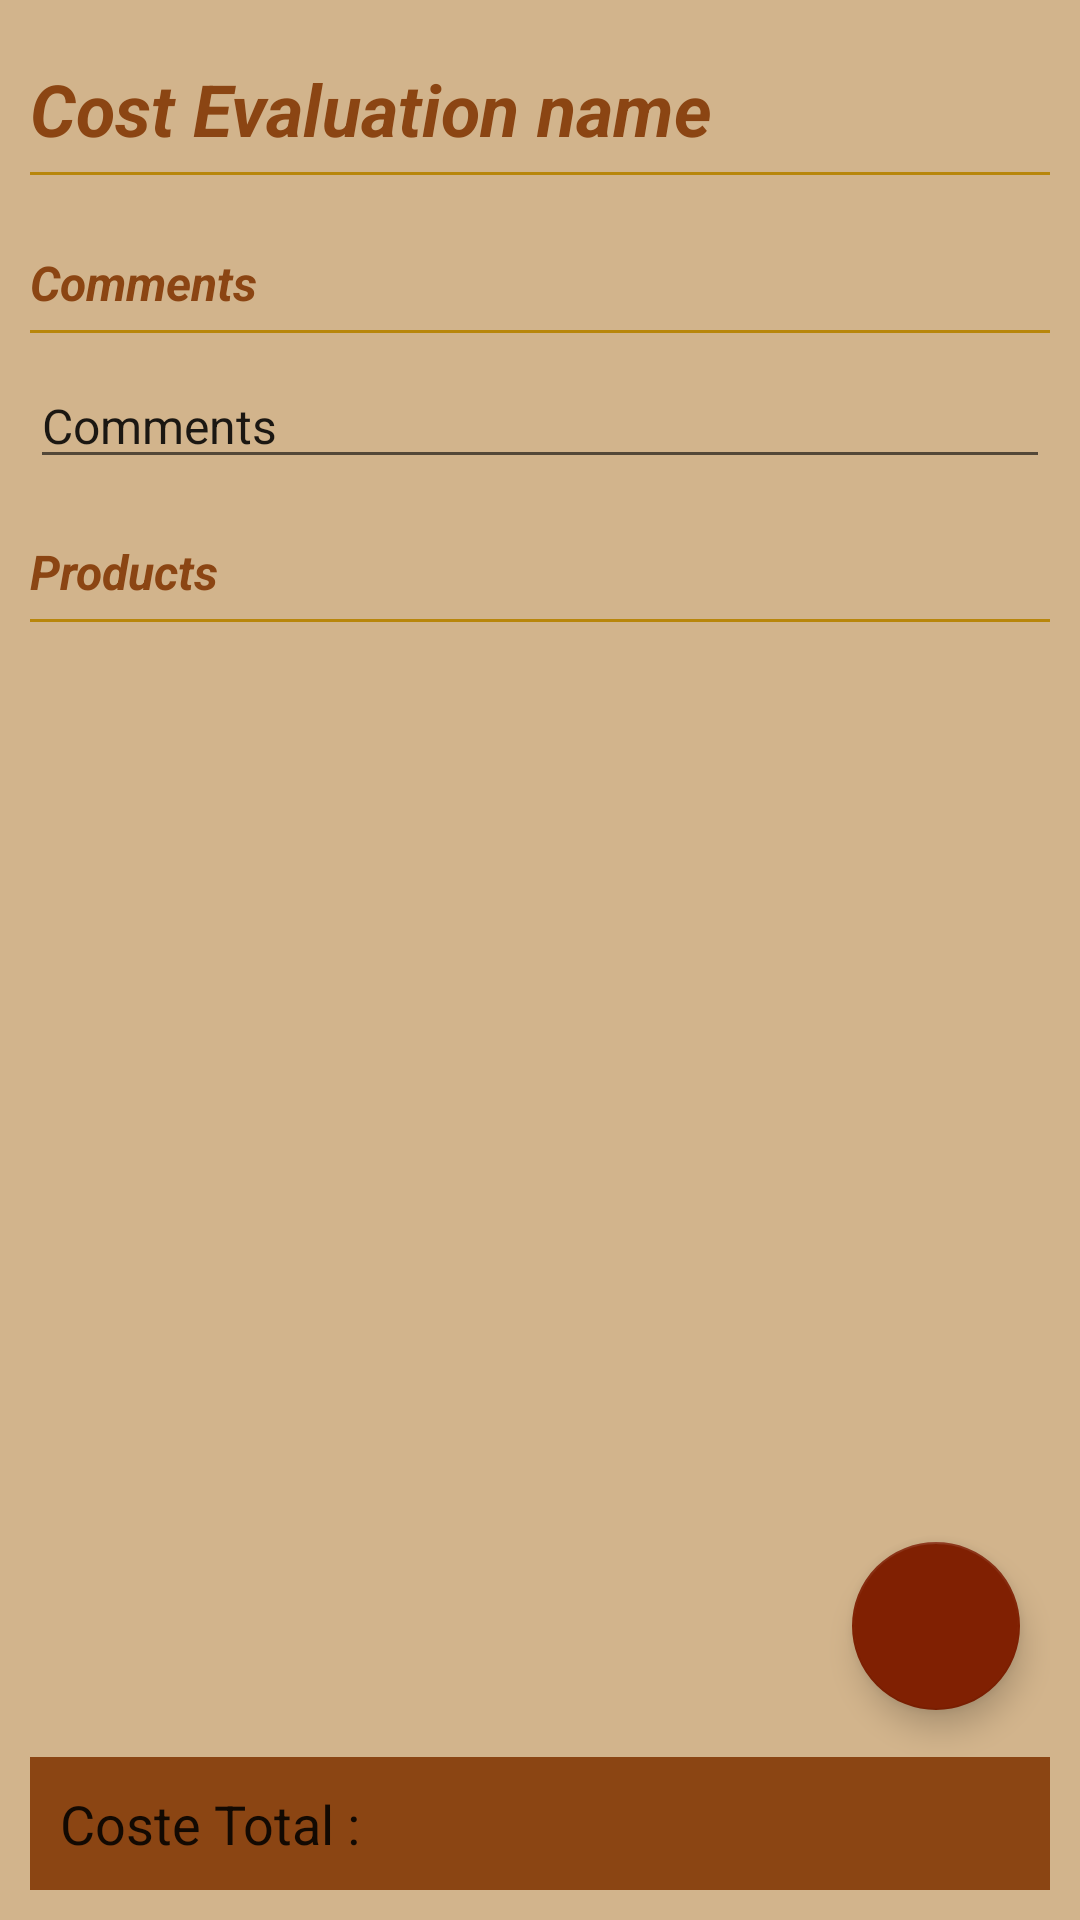

The Android layout XML behind this screen, and the referenced resources:
<!-- AndroidManifest.xml: application theme AppTheme -->
<!-- res/layout/fragment_escandallo_new_edit.xml -->
<?xml version="1.0" encoding="utf-8"?>
<LinearLayout xmlns:android="http://schemas.android.com/apk/res/android"
    xmlns:fab="http://schemas.android.com/apk/res-auto"
    android:layout_width="match_parent"
    android:layout_height="match_parent"
    android:background="@color/windowBackgroundColor"
    android:orientation="vertical"
    android:padding="10dp">

    <TextView
        android:id="@+id/escandalloName"
        android:layout_width="match_parent"
        android:layout_height="wrap_content"
        android:layout_marginTop="10dp"
        android:imeOptions="actionGo"
        android:text="@string/Escandallo_name"
        android:textAppearance="?android:attr/textAppearanceLarge"
        android:textColor="@color/colorPrimary"
        android:textSize="24sp"
        android:textStyle="normal|bold|italic" />

    <View
        android:layout_width="match_parent"
        android:layout_height="1dp"
        android:layout_marginTop="5dp"
        android:layout_marginBottom="5dp"
        android:background="@color/textTitletColor"
        android:textStyle="bold|italic" />

    <TextView
        android:layout_width="match_parent"
        android:layout_height="wrap_content"
        android:layout_marginTop="20dp"
        android:text="@string/comments"
        android:textAppearance="?android:attr/textAppearanceLarge"
        android:textColor="@color/colorPrimary"
        android:textSize="@dimen/text_medium"
        android:textStyle="normal|bold|italic" />

    <View
        android:layout_width="match_parent"
        android:layout_height="1dp"
        android:layout_marginTop="5dp"
        android:layout_marginBottom="5dp"
        android:background="@color/textTitletColor"
        android:textStyle="bold|italic" />


    <EditText
        android:id="@+id/comments"
        android:layout_width="match_parent"
        android:layout_height="wrap_content"
        android:layout_marginTop="5dp"
        android:focusable="false"
        android:inputType="none"
        android:maxHeight="70dp"
        android:text="Comments"
        android:textAppearance="?android:attr/textAppearanceLarge"
        android:textColor="@color/common_google_signin_btn_text_light_focused"
        android:textSize="@dimen/text_medium"
        android:textStyle="normal" />

    <TextView
        android:layout_width="match_parent"
        android:layout_height="wrap_content"
        android:layout_marginTop="20dp"
        android:text="@string/products"
        android:textAppearance="?android:attr/textAppearanceLarge"
        android:textColor="@color/colorPrimary"
        android:textSize="@dimen/text_medium"
        android:textStyle="normal|bold|italic" />

    <View
        android:layout_width="match_parent"
        android:layout_height="1dp"
        android:layout_marginTop="5dp"
        android:layout_marginBottom="5dp"
        android:background="@color/textTitletColor"
        android:textStyle="bold|italic" />

    <FrameLayout
        android:layout_width="match_parent"
        android:layout_height="wrap_content"
        android:layout_weight="1">

        <android.support.v7.widget.RecyclerView
            android:id="@+id/list_items"
            android:layout_width="match_parent"
            android:layout_height="match_parent"
            android:layout_marginBottom="40dp"
            android:paddingLeft="5dp"
            android:paddingTop="5dp"
            android:paddingRight="5dp"
            android:scrollbars="vertical" />

        <android.support.design.widget.FloatingActionButton
            android:id="@+id/fab"
            android:layout_width="wrap_content"
            android:layout_height="wrap_content"
            android:layout_gravity="bottom|right"
            android:layout_marginRight="10dp"
            android:layout_marginBottom="60dp"
            android:src="@drawable/add_min"
            fab:fab_colorNormal="@color/colorAccent"
            fab:fab_colorPressed="@color/colorPrimary" />

        <TextView
            android:id="@+id/texttotal"
            android:layout_width="match_parent"
            android:layout_height="wrap_content"
            android:layout_gravity="bottom"
            android:background="@color/colorPrimary"
            android:padding="10dp"
            android:text="Coste Total :"
            android:textAppearance="?android:attr/textAppearanceLarge"
            android:textColor="@color/common_google_signin_btn_text_dark_pressed"
            android:textSize="18sp" />

    </FrameLayout>


</LinearLayout>
<!-- resources referenced by this layout -->
<resources>
  <color name="colorAccent">#802002</color>
  <color name="colorPrimary">#8b4513</color>
  <color name="textTitletColor">#b8860b</color>
  <color name="windowBackgroundColor">#D2B48C</color>
  <dimen name="text_medium">16sp</dimen>
  <string name="Escandallo_name">Cost Evaluation name</string>
  <string name="comments">Comments</string>
  <string name="products">Products</string>
  <style name="AppTheme" parent="AppTheme.Base" />
  <style name="AppTheme.Base" parent="Theme.AppCompat.Light.NoActionBar">
          <item name="colorPrimary">@color/colorPrimary</item>
          <item name="colorPrimaryDark">@color/colorPrimaryDark</item>
          <item name="colorAccent">@color/colorAccent</item>
          <item name="windowNoTitle">true</item>
          <item name="android:textColorPrimary">@color/textTitletColor</item>
          <item name="windowActionBar">false</item>
          <item name="android:windowBackground">@color/windowBackgroundColor</item>
          <item name="android:editTextStyle">@style/EditStyle</item>
          <item name="md_background_color">@color/windowBackgroundColor</item>
          <item name="md_title_color">@color/colorPrimary</item>
          <item name="md_content_color">#ff565656</item>
          <item name="md_positive_color">#ff030101</item>
          <item name="md_neutral_color">#ff030101</item>
          <item name="md_negative_color">#ff030101</item>
          <item name="bs_bottomSheetStyle">@style/BottomSheet.StyleDialog</item>
      </style>
  <color name="colorPrimaryDark">#5e200f</color>
  <style name="EditStyle" parent="@android:style/Widget.EditText">
          <item name="android:background">@drawable/backedittext</item>
      </style>
  <style name="BottomSheet.StyleDialog" parent="BottomSheet.Dialog">
          <item name="android:backgroundDimAmount">0.5</item>
          <item name="android:windowAnimationStyle">@style/BottomSheet.Animation</item>
          <item name="android:textColorPrimary">@color/colorPrimary</item>
          <item name="android:textColorSecondary">@android:color/background_dark</item>
          <item name="android:textColorHint">#b8915f23</item>
          <item name="bs_dialogBackground">@color/windowBackgroundColor</item>
          <item name="bs_dividerColor">@color/colorPrimary</item>
          <item name="bs_numColumns">4</item>
          <item name="bs_listStyle">@style/BottomSheet.StyleList</item>
      </style>
  <!-- drawable backedittext (drawable) -->
  <?xml version="1.0" encoding="utf-8"?>
  <shape xmlns:android="http://schemas.android.com/apk/res/android">
      <solid android:color="@color/editBackgroundColor">
  
      </solid>
      <corners android:radius="5dp">
  
      </corners>
  
  
  </shape>
  <style name="BottomSheet.StyleList">
          <item name="android:listSelector">@drawable/bs_list_selector</item>
          <item name="android:layoutAnimation">@anim/bs_list_layout_fade_in</item>
      </style>
  <color name="editBackgroundColor">#38fdffd5</color>
  <!-- drawable bs_list_selector (drawable) -->
  <?xml version="1.0" encoding="utf-8"?>
  <selector xmlns:android="http://schemas.android.com/apk/res/android">
  
      <item android:state_pressed="true">
          <shape>
              <padding android:bottom="@dimen/dimen_padding_button" android:top="@dimen/dimen_padding_button" />
              <solid android:color="@color/textTitletColor" />
          </shape>
      </item>
      <item android:state_focused="true">
          <shape>
              <padding android:bottom="@dimen/dimen_padding_button" android:top="@dimen/dimen_padding_button" />
              <solid android:color="#77000000" />
          </shape>
      </item>
      <item android:drawable="@android:color/transparent" />
  
  </selector>
  <dimen name="dimen_padding_button">10dp</dimen>
</resources>
